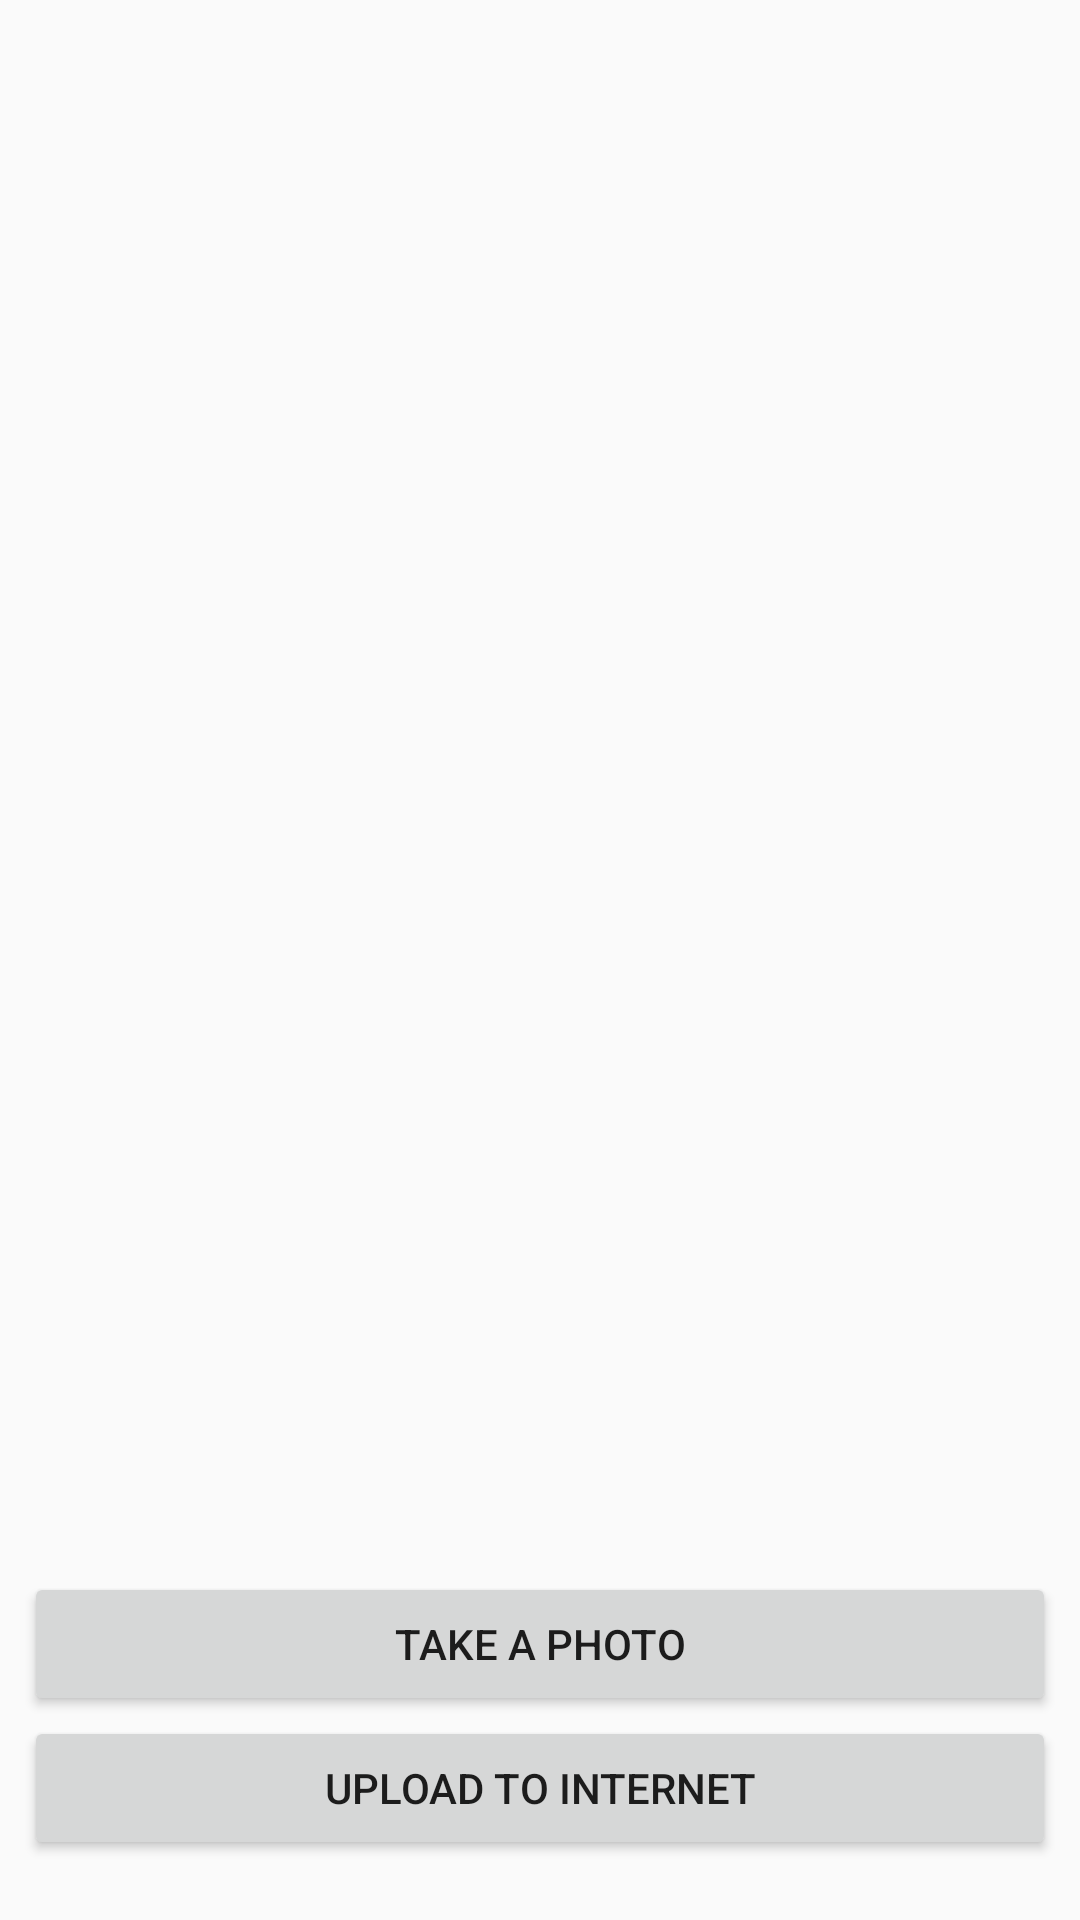

Layout XML and referenced resources for this Android screen:
<!-- AndroidManifest.xml: application theme AppTheme -->
<!-- res/layout/activity_camera.xml -->
<?xml version="1.0" encoding="utf-8"?>
<android.support.constraint.ConstraintLayout xmlns:android="http://schemas.android.com/apk/res/android"
    xmlns:app="http://schemas.android.com/apk/res-auto"
    xmlns:tools="http://schemas.android.com/tools"
    android:layout_width="match_parent"
    android:layout_height="match_parent"
    android:orientation="vertical"
    android:background="@drawable/background"
    tools:context="com.example.leon.grabthefood.menusRelated.cameraActivity"
    android:weightSum="1"
    android:layout_weight="1">


    <ImageView
        android:id="@+id/photoTaken"
        android:layout_width="0dp"
        android:layout_height="0dp"
        tools:layout_constraintTop_creator="1"
        tools:layout_constraintRight_creator="1"
        tools:layout_constraintBottom_creator="1"
        app:layout_constraintBottom_toTopOf="@+id/camera_button"
        android:layout_marginStart="8dp"
        android:layout_marginEnd="8dp"
        app:layout_constraintRight_toRightOf="parent"
        tools:layout_constraintLeft_creator="1"
        app:layout_constraintLeft_toLeftOf="parent"
        app:layout_constraintTop_toTopOf="parent" />

    <Button
        android:id="@+id/camera_button"
        android:layout_width="0dp"
        android:layout_height="wrap_content"
        android:text="@string/take_a_photo"
        tools:layout_constraintRight_creator="1"
        tools:layout_constraintBottom_creator="1"
        app:layout_constraintBottom_toTopOf="@+id/upload_button"
        android:layout_marginStart="8dp"
        android:layout_marginEnd="8dp"
        app:layout_constraintRight_toRightOf="parent"
        tools:layout_constraintLeft_creator="1"
        app:layout_constraintLeft_toLeftOf="parent" />

    <Button
        android:id="@+id/upload_button"
        android:layout_width="0dp"
        android:layout_height="wrap_content"
        android:text="@string/upload_online"
        android:visibility="visible"
        tools:layout_constraintRight_creator="1"
        tools:layout_constraintBottom_creator="1"
        app:layout_constraintBottom_toBottomOf="parent"
        app:layout_constraintRight_toRightOf="@+id/camera_button"
        tools:layout_constraintLeft_creator="1"
        android:layout_marginBottom="20dp"
        app:layout_constraintLeft_toLeftOf="@+id/camera_button"
        app:layout_constraintHorizontal_bias="0.0" />
</android.support.constraint.ConstraintLayout>
<!-- resources referenced by this layout -->
<resources>
  <string name="take_a_photo">Take A Photo</string>
  <string name="upload_online">Upload to Internet</string>
  <style name="AppTheme" parent="Theme.AppCompat.Light.DarkActionBar">
          
          <item name="colorPrimary">@color/colorPrimary</item>
          <item name="colorPrimaryDark">@color/colorPrimaryDark</item>
          <item name="colorAccent">@color/colorAccent</item>
      </style>
  <color name="colorPrimary">#3F51B5</color>
  <color name="colorPrimaryDark">#303F9F</color>
  <color name="colorAccent">#FF4081</color>
</resources>
